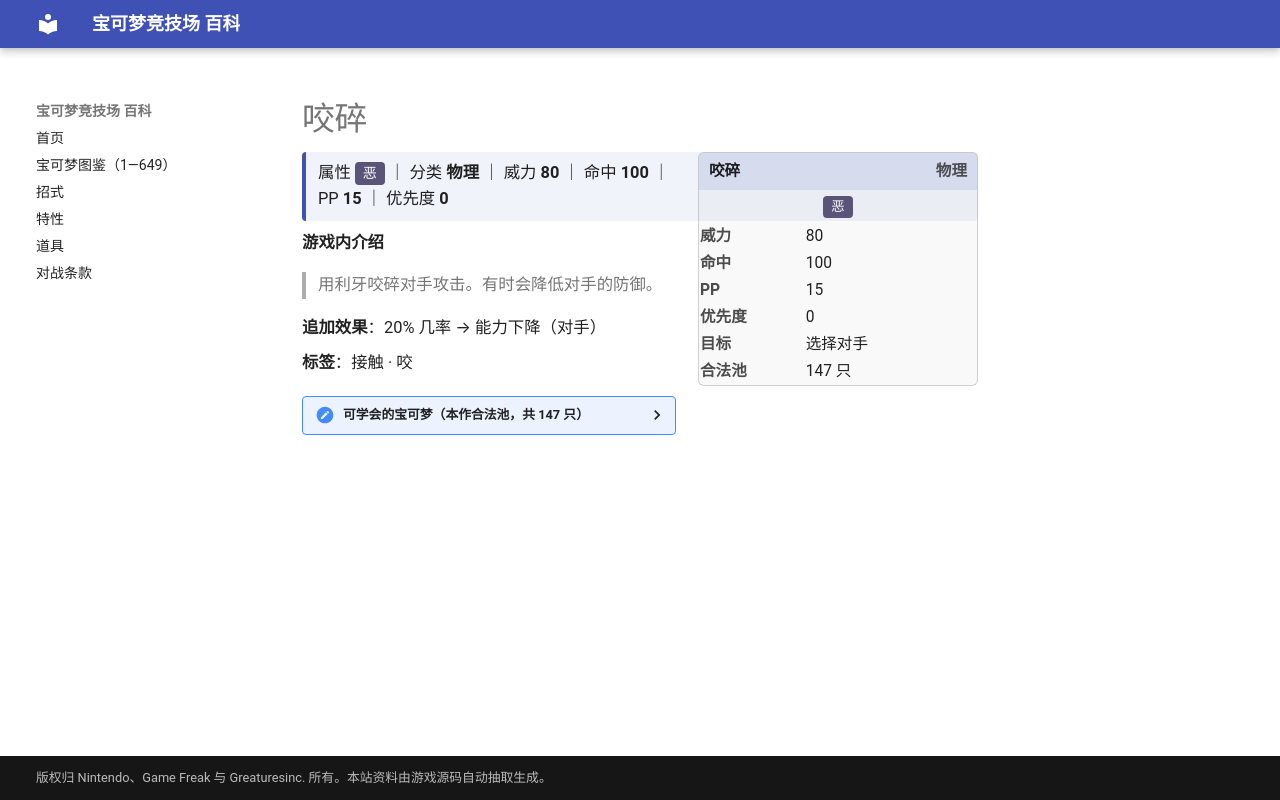

repository: nanmoboys/pkmn-arena-wiki · page: moves/咬碎/index.html · generator: mkdocs

# 咬碎

<div class="infobox">
<div class="ib-h"><span>咬碎</span><span class="ib-no">物理</span></div>
<div class="ib-ty"><span class="tp" style="background:#5A5478">恶</span></div>
<table class="ib-t"><tr><th>威力</th><td>80</td></tr><tr><th>命中</th><td>100</td></tr><tr><th>PP</th><td>15</td></tr><tr><th>优先度</th><td>0</td></tr><tr><th>目标</th><td>选择对手</td></tr><tr><th>合法池</th><td>147 只</td></tr></table></div>
<div class="head-stat">属性 <span class="tp" style="background:#5A5478">恶</span> ｜ 分类 <b>物理</b> ｜ 威力 <b>80</b> ｜ 命中 <b>100</b> ｜ PP <b>15</b> ｜ 优先度 <b>0</b></div>

**游戏内介绍**

> 用利牙咬碎对手攻击。有时会降低对手的防御。

**追加效果**：20% 几率 → 能力下降（对手）

**标签**：接触 · 咬

<details class="pool"><summary>可学会的宝可梦（本作合法池，共 147 只）</summary>

<p>小火龙、火恐龙、喷火龙、水箭龟、小拉达、拉达、阿柏蛇、阿柏怪、尼多兰、尼多娜、尼多后、超音蝠、大嘴蝠、喵喵、卡蒂狗、风速狗、臭泥、臭臭泥、独角犀牛、钻角犀兽、袋兽、暴鲤龙、多刺菊石兽、化石翼龙、卡比兽、梦幻、小锯鳄、蓝鳄、大力鳄、叉字蝠、月亮伊布、麒麟奇、天蝎、大钢蛇、布鲁、布鲁皇、千针鱼、熊宝宝、圈圈熊、戴鲁比、黑鲁加、雷公、炎帝、水君、幼基拉斯、沙基拉斯、班基拉斯、木守宫、森林蜥蜴、蜥蜴王、土狼犬、大狼犬、爆音怪、大嘴娃、波士可多拉、落雷兽、雷电兽、利牙鱼、巨牙鲨、大颚蚁、超音波幼虫、沙漠蜻蜓、饭匙蛇、龙虾小兵、铁螯龙虾、雪童子、冰鬼护、帝牙海狮、猎斑鱼、宝贝龙、甲壳龙、暴飞龙、固拉多、烈空坐、草苗龟、树林龟、土台龟、大牙狸、大尾狸、小猫怪、勒克猫、伦琴猫、头盖龙、战槌龙、帕奇利兹、泳圈鼬、浮潜鼬、臭鼬噗、坦克臭鼬、圆陆鲨、尖牙陆鲨、烈咬陆鲨、小卡比兽、利欧路、路卡利欧、沙河马、河马兽、钳尾蝎、龙王蝎、尖牙笼、超甲狂犀、远古巨蜓、天蝎王、雪妖女、席多蓝恩、达克莱伊、探探鼠、步哨鼠、小约克、哈约克、长毛狗、酷豹、花椰猴、花椰猿、爆香猴、爆香猿、冷水猴、冷水猿、野蛮鲈鱼、黑眼鳄、混混鳄、流氓鳄、滑滑小子、头巾混混、原盖海龟、肋骨海龟、始祖小鸟、始祖大鸟、索罗亚克、麻麻鳗、麻麻鳗鱼王、牙牙、斧牙龙、双斧战龙、喷嚏熊、冻原熊、泥巴鱼、赤面龙、铁蚁、单首龙、双首暴龙、三首恶龙、龙卷云、雷电云、莱希拉姆、捷克罗姆、土地云</p>

</details>
